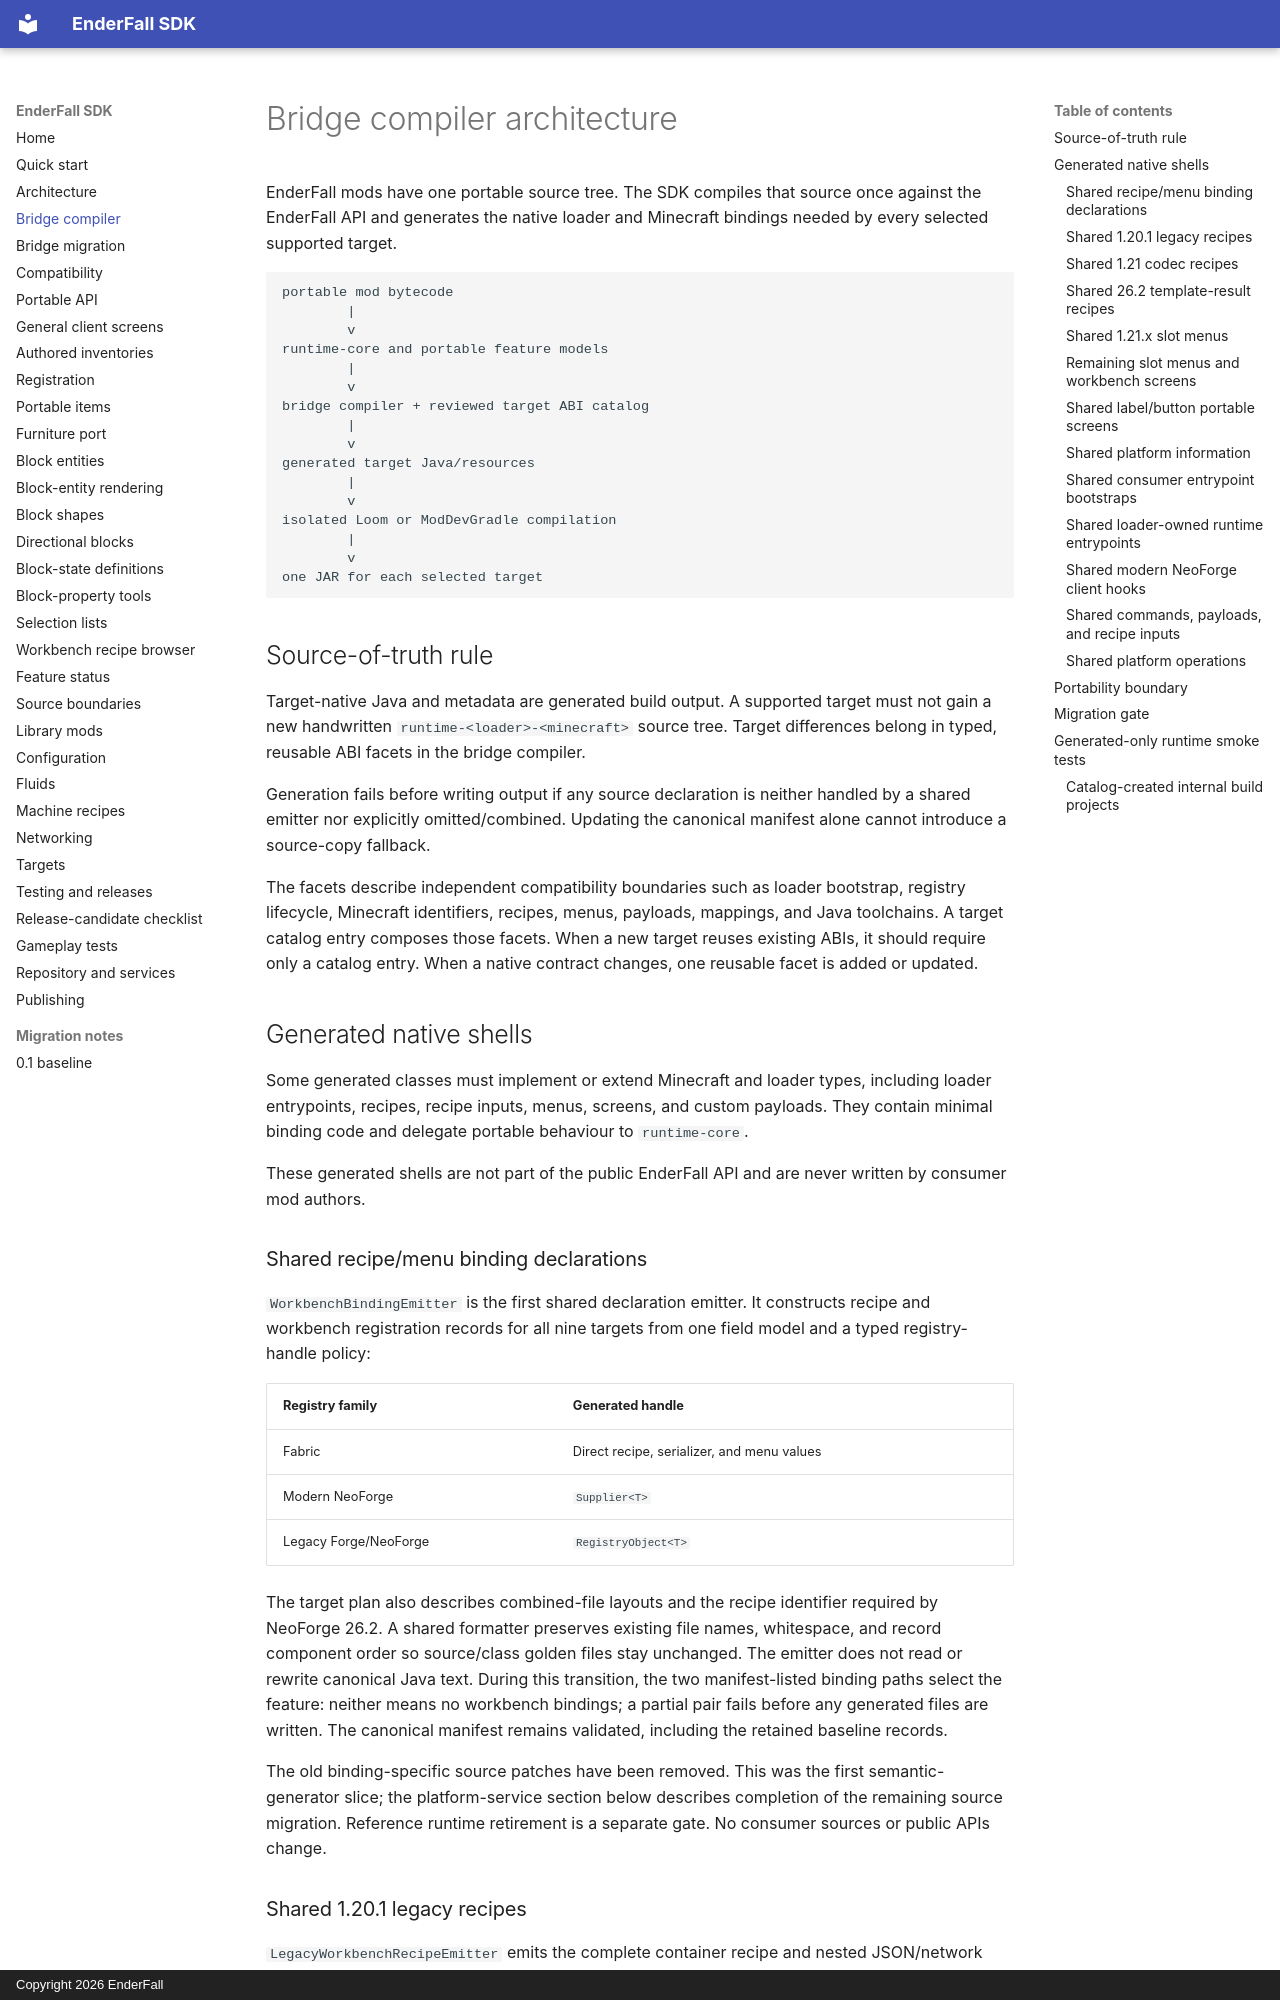

repository: EnderFall-LTD/enderfall-sdk · page: bridge-compiler/index.html · generator: mkdocs · copyright: Copyright 2026 EnderFall

# Bridge compiler architecture

EnderFall mods have one portable source tree. The SDK compiles that source once
against the EnderFall API and generates the native loader and Minecraft bindings
needed by every selected supported target.

```text
portable mod bytecode
        |
        v
runtime-core and portable feature models
        |
        v
bridge compiler + reviewed target ABI catalog
        |
        v
generated target Java/resources
        |
        v
isolated Loom or ModDevGradle compilation
        |
        v
one JAR for each selected target
```

## Source-of-truth rule

Target-native Java and metadata are generated build output. A supported target
must not gain a new handwritten `runtime-<loader>-<minecraft>` source tree.
Target differences belong in typed, reusable ABI facets in the bridge compiler.

Generation fails before writing output if any source declaration is neither
handled by a shared emitter nor explicitly omitted/combined. Updating the canonical
manifest alone cannot introduce a source-copy fallback.

The facets describe independent compatibility boundaries such as loader
bootstrap, registry lifecycle, Minecraft identifiers, recipes, menus, payloads,
mappings, and Java toolchains. A target catalog entry composes those facets.
When a new target reuses existing ABIs, it should require only a catalog entry.
When a native contract changes, one reusable facet is added or updated.

## Generated native shells

Some generated classes must implement or extend Minecraft and loader types,
including loader entrypoints, recipes, recipe inputs, menus, screens, and custom
payloads. They contain minimal binding code and delegate portable behaviour to
`runtime-core`.

These generated shells are not part of the public EnderFall API and are never
written by consumer mod authors.

### Shared recipe/menu binding declarations

`WorkbenchBindingEmitter` is the first shared declaration emitter. It constructs
recipe and workbench registration records for all nine targets from one field
model and a typed registry-handle policy:

| Registry family | Generated handle |
| --- | --- |
| Fabric | Direct recipe, serializer, and menu values |
| Modern NeoForge | `Supplier<T>` |
| Legacy Forge/NeoForge | `RegistryObject<T>` |

The target plan also describes combined-file layouts and the recipe identifier
required by NeoForge 26.2. A shared formatter preserves existing file names,
whitespace, and record component order so source/class golden files stay unchanged.
The emitter does not read or rewrite canonical Java text. During this transition,
the two manifest-listed binding paths select the feature: neither means no
workbench bindings; a partial pair fails before any generated files are written.
The canonical manifest remains validated, including the retained baseline records.

The old binding-specific source patches have been removed. This was the first
semantic-generator slice; the platform-service section below describes completion
of the remaining source migration. Reference runtime retirement is a separate gate.
No consumer sources or public APIs change.

### Shared 1.20.1 legacy recipes

`LegacyWorkbenchRecipeEmitter` emits the complete container recipe and nested
JSON/network serializer for Fabric, Forge, and NeoForge 1.20.1. Shared matching,
count bounds, defensive copies, and wire ordering are defined once. Explicit
registry policies retain Fabric's direct references and Forge-family handles,
including their existing JSON error behavior. Forge and NeoForge emit identical
Java. Recipe and binding paths select the feature; canonical Java text is not
read as a template. Partial declarations and unreviewed targets fail closed.

Existing golden hashes and all nine build-parity lanes remain unchanged.
